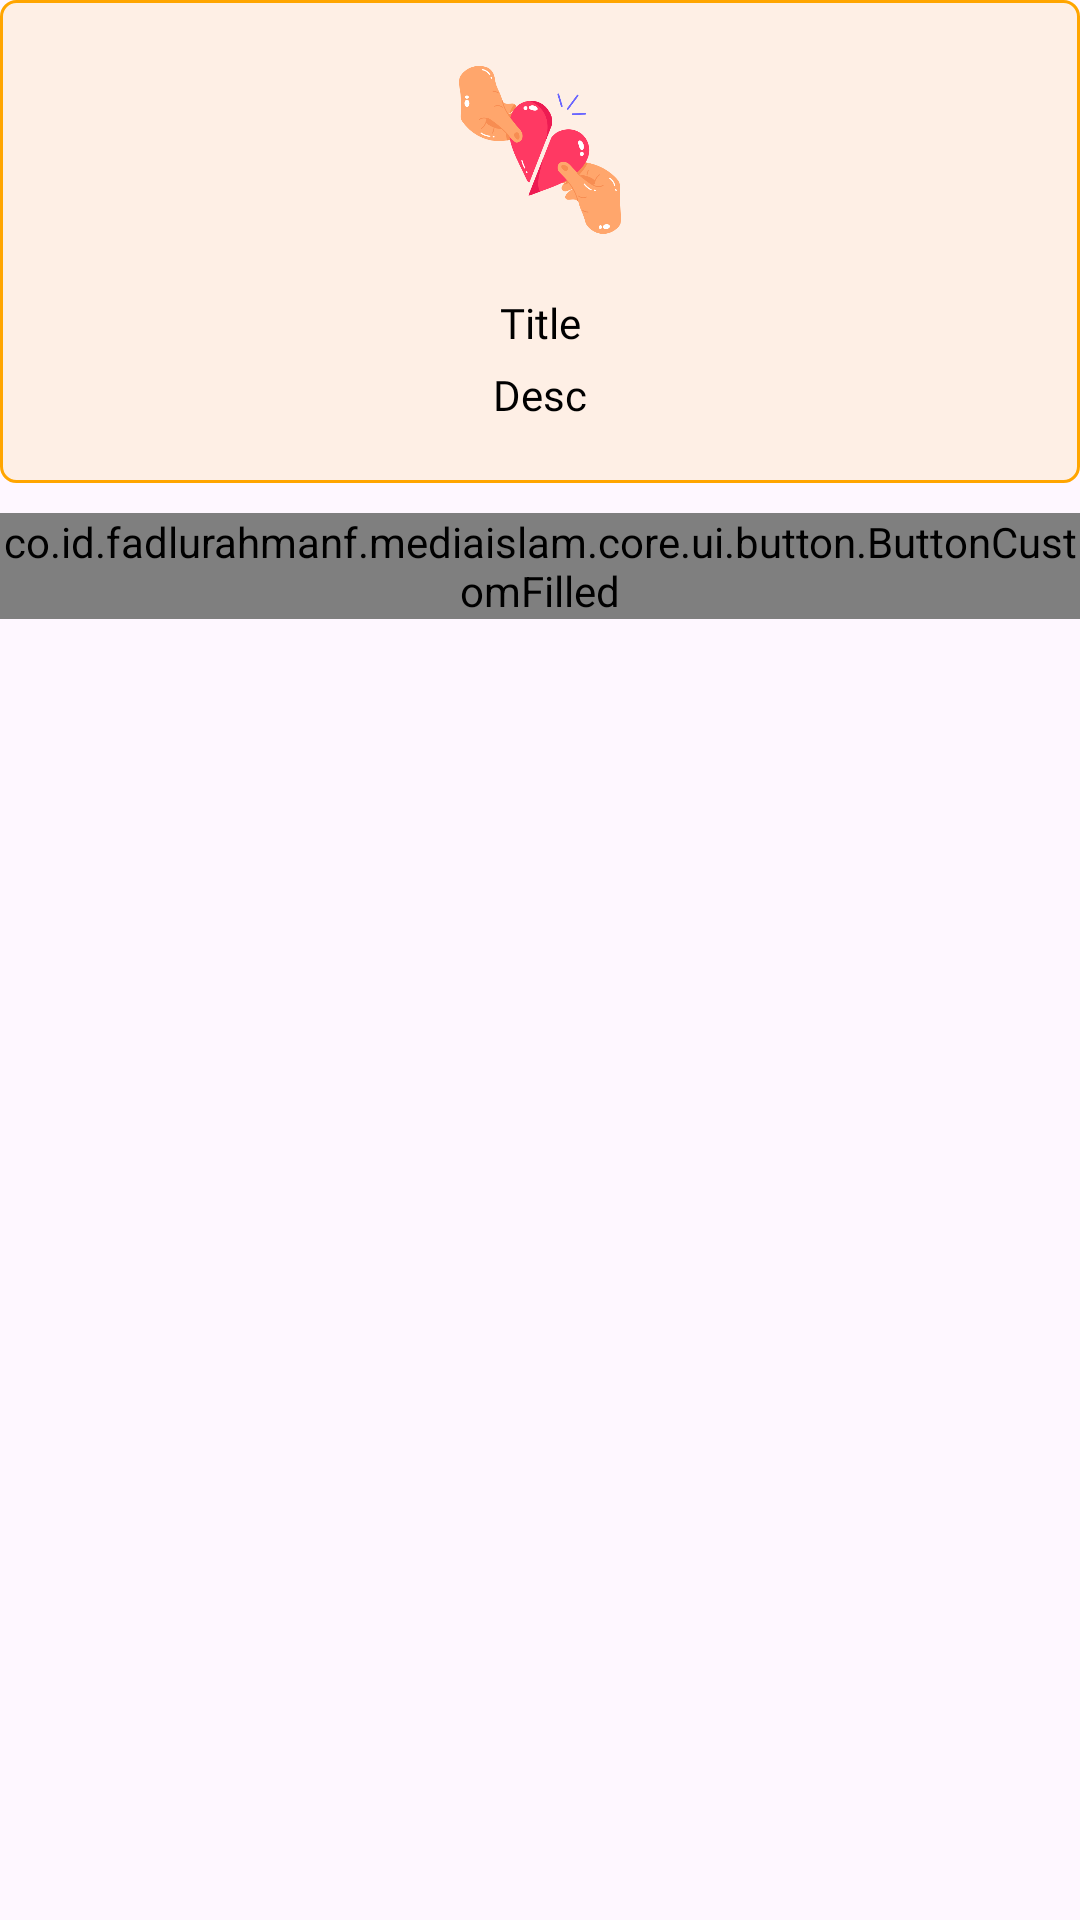

Reconstruct the res/layout file that produces this screen, plus the resources it refers to.
<!-- AndroidManifest.xml: application theme Theme.MediaIslam -->
<!-- res/layout/layout_error.xml -->
<?xml version="1.0" encoding="utf-8"?>
<LinearLayout xmlns:android="http://schemas.android.com/apk/res/android"
    xmlns:app="http://schemas.android.com/apk/res-auto"
    android:layout_width="match_parent"
    android:layout_height="wrap_content"

    android:orientation="vertical">

    <LinearLayout
        android:layout_width="match_parent"
        android:layout_height="wrap_content"
        android:background="@drawable/solid_light_orange_stroke_orange_corner_5"
        android:gravity="center"
        android:orientation="vertical"
        android:paddingVertical="20dp">

        <ImageView
            android:layout_width="60dp"
            android:layout_height="60dp"
            android:src="@drawable/il_sad" />

        <TextView
            android:id="@+id/tv_title"
            style="@style/Font.Bold.14"
            android:layout_width="match_parent"
            android:layout_height="wrap_content"
            android:layout_marginTop="18dp"
            android:gravity="center"
            android:text="Title"
            android:textColor="@color/black" />

        <TextView
            android:id="@+id/tv_desc"
            style="@style/Font.Regular.14"
            android:layout_width="match_parent"
            android:layout_height="wrap_content"
            android:layout_marginTop="5dp"
            android:gravity="center"
            android:text="Desc"
            android:textColor="@color/black" />
    </LinearLayout>

    <co.id.fadlurahmanf.mediaislam.core.ui.button.ButtonCustomFilled
        android:id="@+id/btn_retry"
        android:layout_width="match_parent"
        android:layout_height="wrap_content"
        android:layout_marginTop="10dp"
        app:buttonBackground="@drawable/rounded_red_button_background"
        app:text="Ulangi" />


</LinearLayout>
<!-- resources referenced by this layout -->
<resources>
  <color name="black">#FF000000</color>
  <!-- drawable il_sad: png bitmap (drawable, 33060 bytes) -->
  <!-- drawable rounded_red_button_background (drawable) -->
  <?xml version="1.0" encoding="utf-8"?>
  <selector xmlns:android="http://schemas.android.com/apk/res/android">
      <item android:state_pressed="true">
          <shape android:shape="rectangle">
              <solid android:color="@color/darker_red" />
              <corners android:radius="10dp" />
          </shape>
      </item>
      <item>
          <shape android:shape="rectangle">
              <solid android:color="@color/red" />
              <corners android:radius="10dp" />
          </shape>
      </item>
  </selector>
  <!-- drawable solid_light_orange_stroke_orange_corner_5 (drawable) -->
  <?xml version="1.0" encoding="utf-8"?>
  <shape xmlns:android="http://schemas.android.com/apk/res/android"
      android:shape="rectangle">
      <corners android:radius="5dp" />
      <solid android:color="@color/orange_opacity_20" />
      <stroke
          android:width="1dp"
          android:color="@color/orange" />
  </shape>
  <style name="Font.Bold.14">
          <item name="android:textSize">14sp</item>
      </style>
  <style name="Font.Regular.14">
          <item name="android:textSize">14sp</item>
      </style>
  <style name="Theme.MediaIslam" parent="Base.Theme.MediaIslam">
          <item name="colorSecondary">@color/green</item>
      </style>
  <color name="darker_red">#A50000</color>
  <color name="red">#BD0000</color>
  <color name="orange_opacity_20">#1AFFA500</color>
  <color name="orange">#FFFFA500</color>
  <style name="Base.Theme.MediaIslam" parent="Theme.Material3.DayNight.NoActionBar">
          
          
      </style>
  <color name="green">#FF019267</color>
</resources>
